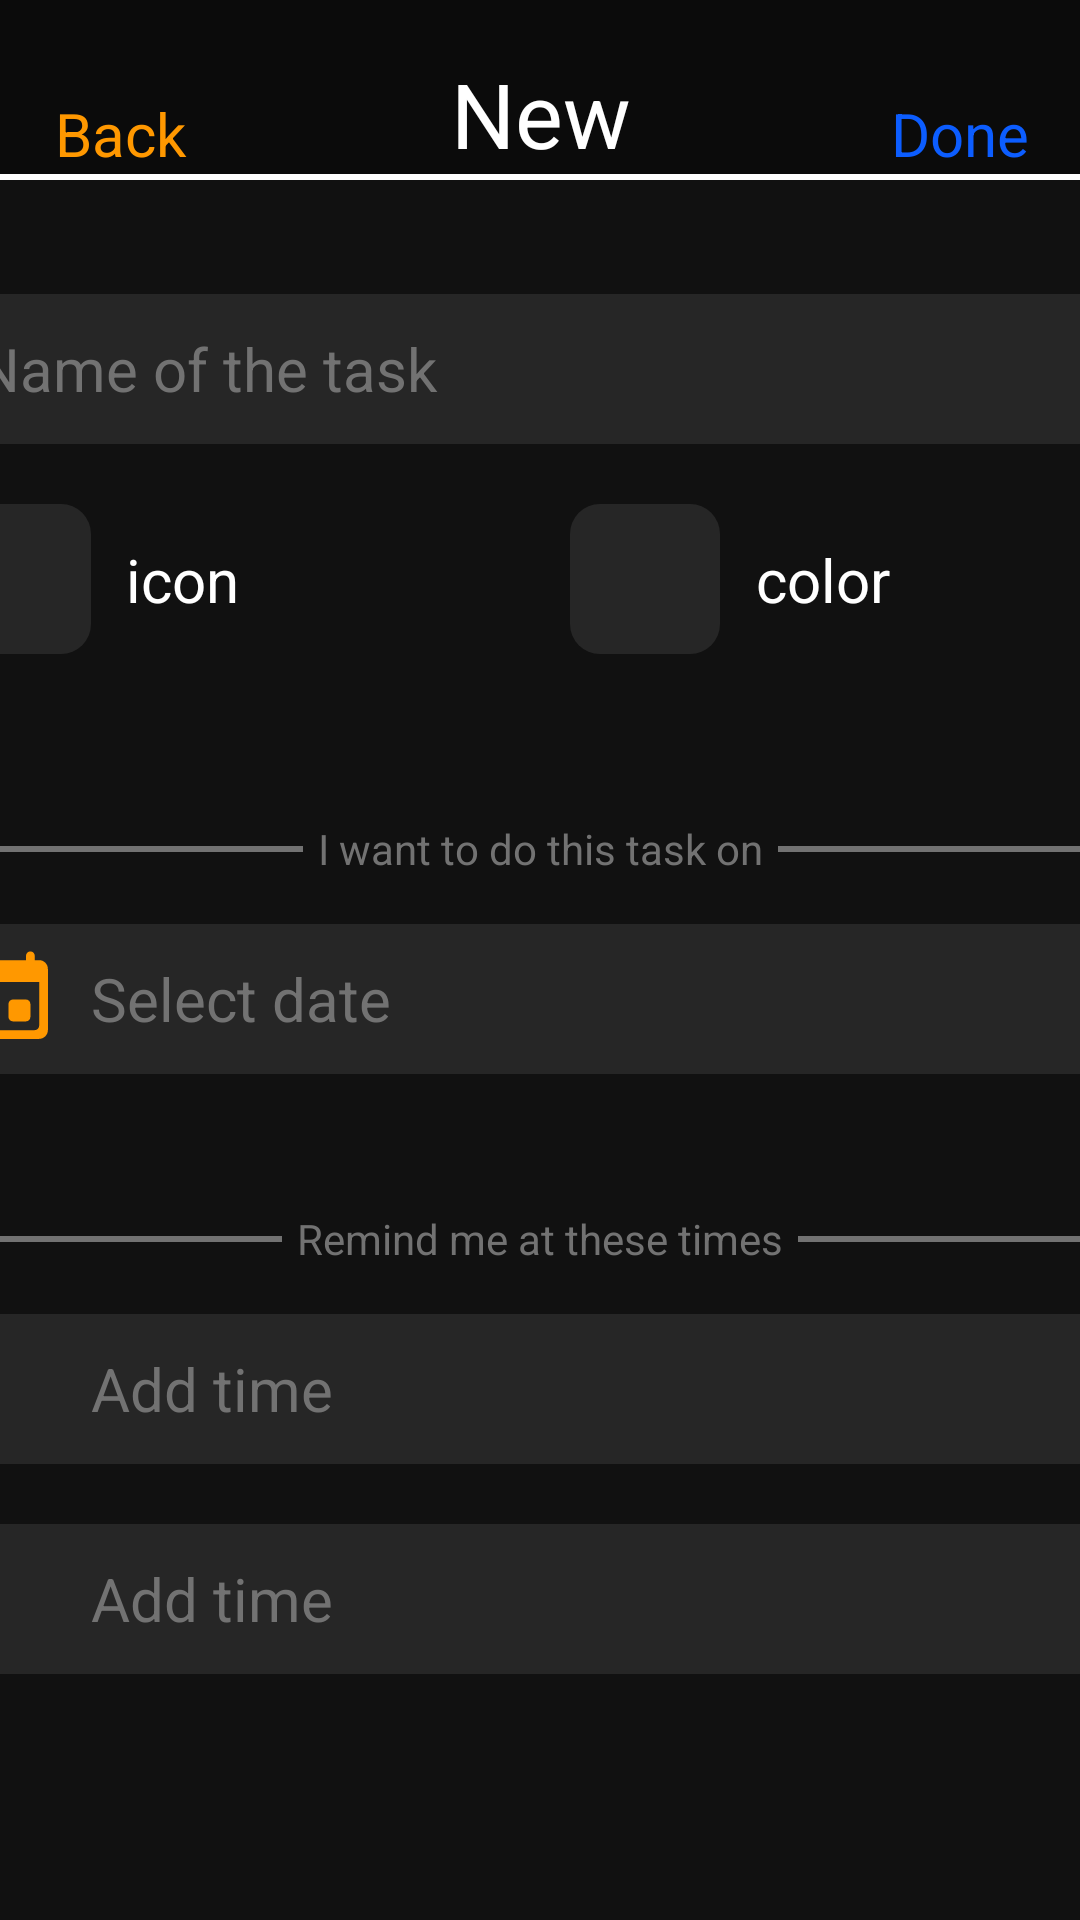

Android layout source for this screen:
<!-- AndroidManifest.xml: application theme Theme.MyApplication -->
<!-- res/layout/activity_new.xml -->
<?xml version="1.0" encoding="utf-8"?>
<LinearLayout xmlns:android="http://schemas.android.com/apk/res/android"
    xmlns:app="http://schemas.android.com/apk/res-auto"
    xmlns:tools="http://schemas.android.com/tools"
    android:layout_width="match_parent"
    android:layout_height="match_parent"
    android:background="@color/headDark"
    android:orientation="vertical"
    tools:context=".NewActivity">

    <androidx.constraintlayout.widget.ConstraintLayout
        android:layout_width="match_parent"
        android:layout_height="@dimen/headTextHeight">

        <TextView
            android:id="@+id/doneBtnText"
            android:layout_width="80dp"
            android:layout_height="match_parent"
            android:gravity="bottom|center_horizontal"
            android:text="Done"
            android:textColor="@color/blue"
            android:textSize="20sp"
            app:layout_constraintEnd_toEndOf="parent"
            app:layout_constraintTop_toTopOf="parent" />

        <TextView
            android:id="@+id/backBtnText"
            android:layout_width="80dp"
            android:layout_height="match_parent"
            android:gravity="bottom|center_horizontal"
            android:text="Back"
            android:textColor="@color/orange"
            android:textSize="20sp"
            app:layout_constraintStart_toStartOf="parent"
            app:layout_constraintTop_toTopOf="parent" />

        <TextView
            android:layout_width="130dp"
            android:layout_height="match_parent"
            android:gravity="bottom|center_horizontal"
            android:text="New"
            android:textColor="#FFFFFF"
            android:textSize="30sp"
            app:layout_constraintEnd_toEndOf="parent"
            app:layout_constraintHorizontal_bias="0.501"
            app:layout_constraintStart_toStartOf="parent"
            app:layout_constraintTop_toTopOf="parent" />
    </androidx.constraintlayout.widget.ConstraintLayout>

    <androidx.constraintlayout.widget.ConstraintLayout
        android:layout_width="match_parent"
        android:layout_height="@dimen/fullHeight"
        android:background="@color/mainDark">

        <View
            android:id="@+id/view4"
            android:layout_width="match_parent"
            android:layout_height="2dp"
            android:background="#fff"
            tools:ignore="MissingConstraints" />

        <EditText
            android:id="@+id/nameTaskText"
            android:layout_width="@dimen/itemWidth"
            android:layout_height="@dimen/selectTabHeight"
            android:layout_marginTop="40dp"
            android:background="@drawable/rounded_square_solid"
            android:ems="10"
            android:hint="Name of the task"
            android:inputType="textPersonName"
            android:paddingLeft="@dimen/selectTextPadding"
            android:paddingRight="@dimen/selectTextPadding"
            android:textColor="@color/white"
            android:textColorHint="@color/textGray"
            android:textSize="@dimen/selectTextSize"
            app:layout_constraintEnd_toEndOf="parent"
            app:layout_constraintStart_toStartOf="parent"
            app:layout_constraintTop_toTopOf="parent" />

        <ImageView
            android:id="@+id/iconImg"
            android:layout_width="50dp"
            android:layout_height="@dimen/selectTabHeight"
            android:layout_marginTop="20dp"
            android:background="@drawable/rounded_square_solid"
            android:src="@drawable/i01"
            app:layout_constraintStart_toStartOf="@+id/nameTaskText"
            app:layout_constraintTop_toBottomOf="@+id/nameTaskText"
            app:tint="@color/orange" />

        <TextView
            android:id="@+id/iconText"
            android:layout_width="wrap_content"
            android:layout_height="wrap_content"
            android:layout_marginStart="12dp"
            android:layout_marginLeft="12dp"
            android:text="icon"
            android:textColor="@color/white"
            android:textSize="@dimen/selectTextSize"
            app:layout_constraintBottom_toBottomOf="@+id/iconImg"
            app:layout_constraintStart_toEndOf="@+id/iconImg"
            app:layout_constraintTop_toTopOf="@+id/iconImg" />

        <ImageView
            android:id="@+id/colorImg"
            android:layout_width="50dp"
            android:layout_height="@dimen/selectTabHeight"
            android:layout_marginStart="160dp"
            android:layout_marginLeft="160dp"
            android:background="@drawable/rounded_square_solid"
            android:src="@drawable/color"
            app:layout_constraintBottom_toBottomOf="@+id/iconImg"
            app:layout_constraintStart_toEndOf="@+id/iconImg"
            app:layout_constraintTop_toTopOf="@+id/iconImg"
            app:layout_constraintVertical_bias="0.0"
            app:tint="@color/orange" />

        <TextView
            android:id="@+id/colorText"
            android:layout_width="wrap_content"
            android:layout_height="wrap_content"
            android:layout_marginStart="12dp"
            android:layout_marginLeft="12dp"
            android:text="color"
            android:textColor="@color/white"
            android:textSize="@dimen/selectTextSize"
            app:layout_constraintBottom_toBottomOf="@+id/colorImg"
            app:layout_constraintStart_toEndOf="@+id/colorImg"
            app:layout_constraintTop_toTopOf="@+id/colorImg" />

        <View
            android:layout_width="@dimen/itemWidth"
            android:layout_height="2dp"
            android:background="@color/textGray"
            app:layout_constraintBottom_toBottomOf="@+id/hintTextDate"
            app:layout_constraintEnd_toEndOf="parent"
            app:layout_constraintStart_toStartOf="parent"
            app:layout_constraintTop_toTopOf="@+id/hintTextDate" />

        <TextView
            android:id="@+id/hintTextDate"
            android:layout_width="wrap_content"
            android:layout_height="@dimen/selectTabHeight"
            android:background="@color/mainDark"
            android:gravity="center"
            android:paddingLeft="@dimen/hintSelectTextPadding"
            android:paddingRight="@dimen/hintSelectTextPadding"
            android:text="I want to do this task on"
            android:textColor="@color/textGray"
            app:layout_constraintBottom_toTopOf="@+id/dateItem"
            app:layout_constraintEnd_toEndOf="parent"
            app:layout_constraintStart_toStartOf="parent" />

        <LinearLayout
            android:id="@+id/dateItem"
            android:layout_width="@dimen/itemWidth"
            android:layout_height="@dimen/selectTabHeight"
            android:layout_marginTop="160dp"
            android:background="@drawable/rounded_square_solid"
            app:layout_constraintEnd_toEndOf="parent"
            app:layout_constraintStart_toStartOf="parent"
            app:layout_constraintTop_toBottomOf="@+id/nameTaskText">

            <ImageView
                android:layout_width="@dimen/iconImgWidth"
                android:layout_height="match_parent"
                android:layout_marginRight="10dp"
                android:src="@drawable/calendar"
                app:tint="@color/orange" />

            <TextView
                android:id="@+id/dateItemText"
                android:layout_width="wrap_content"
                android:layout_height="match_parent"
                android:gravity="left|center_vertical"
                android:hint="Select date"
                android:textColor="@color/white"
                android:textColorHint="@color/textGray"
                android:textSize="@dimen/selectTextSize" />

        </LinearLayout>

        <View
            android:layout_width="@dimen/itemWidth"
            android:layout_height="2dp"
            android:background="@color/textGray"
            app:layout_constraintBottom_toBottomOf="@+id/hintTextTime"
            app:layout_constraintEnd_toEndOf="parent"
            app:layout_constraintStart_toStartOf="parent"
            app:layout_constraintTop_toTopOf="@+id/hintTextTime" />

        <TextView
            android:id="@+id/hintTextTime"
            android:layout_width="wrap_content"
            android:layout_height="@dimen/selectTabHeight"
            android:background="@color/mainDark"
            android:gravity="center"
            android:paddingLeft="@dimen/hintSelectTextPadding"
            android:paddingRight="@dimen/hintSelectTextPadding"
            android:text="Remind me at these times"
            android:textColor="@color/textGray"
            app:layout_constraintBottom_toTopOf="@+id/startTimer"
            app:layout_constraintEnd_toEndOf="parent"
            app:layout_constraintStart_toStartOf="parent" />

        <LinearLayout
            android:id="@+id/startTimer"
            android:layout_width="@dimen/itemWidth"
            android:layout_height="@dimen/selectTabHeight"
            android:layout_marginTop="80dp"
            android:background="@drawable/rounded_square_solid"
            app:layout_constraintEnd_toEndOf="parent"
            app:layout_constraintStart_toStartOf="parent"
            app:layout_constraintTop_toBottomOf="@+id/dateItem">

            <ImageView
                android:layout_width="@dimen/iconImgWidth"
                android:layout_height="match_parent"
                android:layout_marginRight="10dp"
                android:src="@drawable/time"
                app:tint="@color/orange" />

            <TextView
                android:id="@+id/startTimeText"
                android:layout_width="wrap_content"
                android:layout_height="match_parent"
                android:gravity="left|center_vertical"
                android:hint="Add time"
                android:textColor="@color/white"
                android:textColorHint="@color/textGray"
                android:textSize="@dimen/selectTextSize" />

        </LinearLayout>

        <LinearLayout
            android:id="@+id/endTimer"
            android:layout_width="@dimen/itemWidth"
            android:layout_height="@dimen/selectTabHeight"
            android:layout_marginTop="20dp"
            android:background="@drawable/rounded_square_solid"
            app:layout_constraintEnd_toEndOf="parent"
            app:layout_constraintStart_toStartOf="parent"
            app:layout_constraintTop_toBottomOf="@+id/startTimer">

            <ImageView
                android:layout_width="@dimen/iconImgWidth"
                android:layout_height="match_parent"
                android:layout_marginRight="10dp"
                android:src="@drawable/time"
                app:tint="@color/orange" />

            <TextView
                android:id="@+id/endTimeText"
                android:layout_width="wrap_content"
                android:layout_height="match_parent"
                android:gravity="left|center_vertical"
                android:hint="Add time"
                android:textColor="@color/white"
                android:textColorHint="@color/textGray"
                android:textSize="@dimen/selectTextSize" />

        </LinearLayout>

    </androidx.constraintlayout.widget.ConstraintLayout>

</LinearLayout>
<!-- resources referenced by this layout -->
<resources>
  <color name="blue">#0C5DFF</color>
  <color name="headDark">#0B0B0B</color>
  <color name="mainDark">#111111</color>
  <color name="orange">#FF9800</color>
  <color name="textGray">#727272</color>
  <color name="white">#FFFFFFFF</color>
  <dimen name="fullHeight">735dp</dimen>
  <dimen name="headTextHeight">58dp</dimen>
  <dimen name="hintSelectTextPadding">5dp</dimen>
  <dimen name="iconImgWidth">35dp</dimen>
  <dimen name="itemWidth">400dp</dimen>
  <dimen name="selectTabHeight">50dp</dimen>
  <dimen name="selectTextPadding">12dp</dimen>
  <dimen name="selectTextSize">20sp</dimen>
  <!-- drawable calendar (drawable) -->
  <vector xmlns:android="http://schemas.android.com/apk/res/android"
      android:width="24dp"
      android:height="24dp"
      android:viewportWidth="24"
      android:viewportHeight="24"
      android:tint="@color/white">
    <path
        android:fillColor="@android:color/white"
        android:pathData="M16,12h-3c-0.55,0 -1,0.45 -1,1v3c0,0.55 0.45,1 1,1h3c0.55,0 1,-0.45 1,-1v-3c0,-0.55 -0.45,-1 -1,-1zM16,2v1L8,3L8,2c0,-0.55 -0.45,-1 -1,-1s-1,0.45 -1,1v1L5,3c-1.11,0 -1.99,0.9 -1.99,2L3,19c0,1.1 0.89,2 2,2h14c1.1,0 2,-0.9 2,-2L21,5c0,-1.1 -0.9,-2 -2,-2h-1L18,2c0,-0.55 -0.45,-1 -1,-1s-1,0.45 -1,1zM18,19L6,19c-0.55,0 -1,-0.45 -1,-1L5,8h14v10c0,0.55 -0.45,1 -1,1z"/>
  </vector>
  <!-- drawable rounded_square_solid (drawable) -->
  <?xml version="1.0" encoding="utf-8"?>
  <shape xmlns:android="http://schemas.android.com/apk/res/android"
      android:shape="rectangle">
  
      <solid android:color="@color/mainGray" />
  
      <padding
          android:bottom="5dp"
          android:left="5dp"
          android:right="5dp"
          android:top="5dp" />
  
      <corners android:radius="10dp" />
  </shape>
  <style name="Theme.MyApplication" parent="Theme.MaterialComponents.DayNight.NoActionBar">
          
          <item name="colorPrimary">@color/mainGray</item>
          <item name="colorPrimaryVariant">@color/purple_700</item>
          <item name="colorOnPrimary">@color/white</item>
          
          <item name="colorSecondary">@color/blue</item>
          <item name="colorSecondaryVariant">@color/teal_700</item>
          <item name="colorOnSecondary">@color/black</item>
          
          <item name="android:statusBarColor" tools:targetApi="l">?attr/colorPrimaryVariant</item>
          
      </style>
  <color name="mainGray">#262626</color>
  <color name="purple_700">#FF3700B3</color>
  <color name="teal_700">#FF018786</color>
  <color name="black">#FF000000</color>
</resources>
